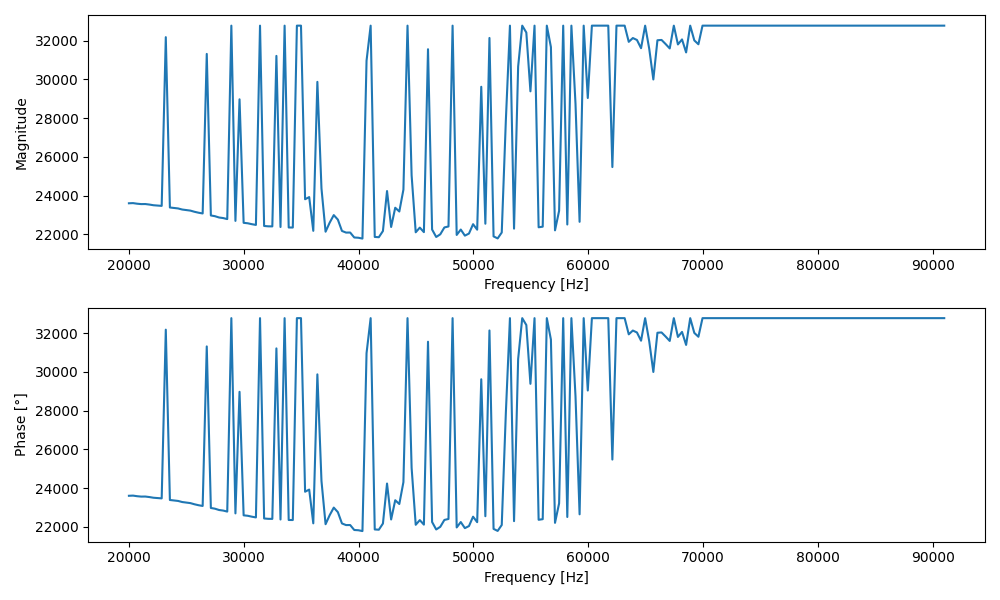

The data file committed next to this chart (first rows):
Frequency [Hz], Magnitude, Phase [°]
20000, 23607, 23607
20356, 23616, 23616
20713, 23585, 23585
21070, 23565, 23565
21427, 23568, 23568
21784, 23541, 23541
22140, 23506, 23506
22497, 23492, 23492
22854, 23473, 23473
23211, 32173, 32173
23568, 23390, 23390
23924, 23368, 23368
24281, 23341, 23341
24638, 23285, 23285
24995, 23257, 23257
25352, 23229, 23229
25708, 23169, 23169
26065, 23120, 23120
26422, 23082, 23082
26779, 31309, 31309
27136, 22979, 22979
27492, 22941, 22941
27849, 22874, 22874
28206, 22845, 22845
28563, 22792, 22792
28920, 32767, 32767
29276, 22699, 22699
29633, 28968, 28968
29990, 22599, 22599
30347, 22576, 22576
30704, 22529, 22529
31060, 22491, 22491
31417, 32767, 32767
31774, 22437, 22437
32131, 22419, 22419
32488, 22415, 22415
32844, 31207, 31207
33201, 22384, 22384
33558, 32767, 32767
33915, 22359, 22359
34272, 22357, 22357
34628, 32767, 32767
34985, 32767, 32767
35342, 23816, 23816
35699, 23926, 23926
36056, 22186, 22186
36412, 29868, 29868
36769, 24372, 24372
37126, 22141, 22141
37483, 22607, 22607
37840, 22997, 22997
38196, 22764, 22764
38553, 22180, 22180
38910, 22096, 22096
39267, 22099, 22099
39624, 21843, 21843
39980, 21830, 21830
40337, 21787, 21787
40694, 30961, 30961
41051, 32767, 32767
... 140 more rows
